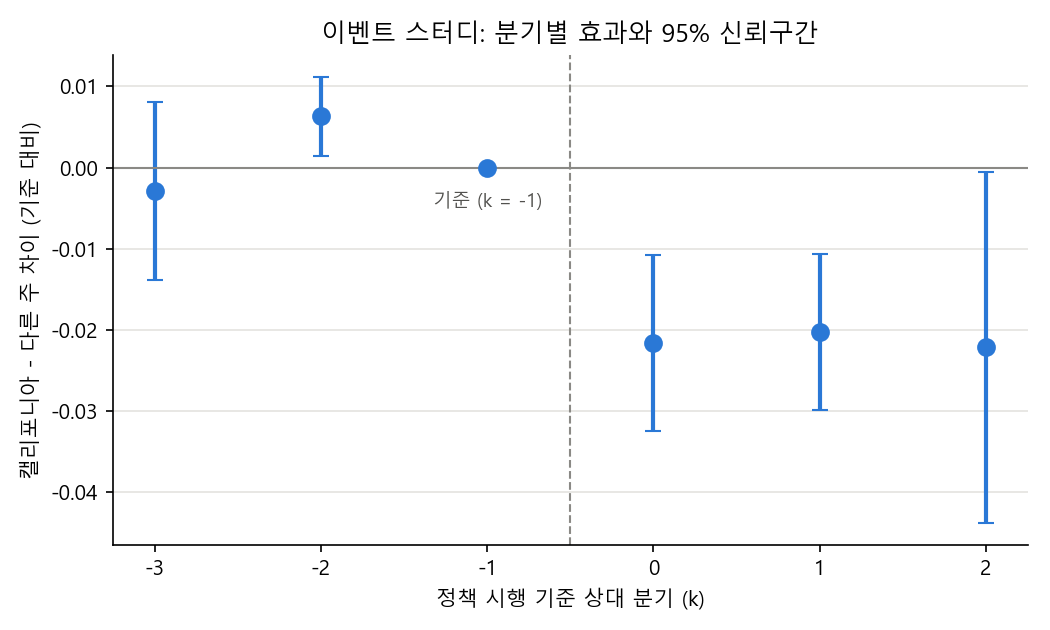

Data behind this chart, as committed beside it:
time, k, coef, ci_low, ci_high
1, -3, -0.0029, -0.0139, 0.008
2, -2, 0.0063, 0.0014, 0.0112
3, -1, 0.0, 0.0, 0.0
4, 0, -0.0216, -0.0324, -0.0107
5, 1, -0.0203, -0.0299, -0.0107
6, 2, -0.0222, -0.0437, -0.0006
